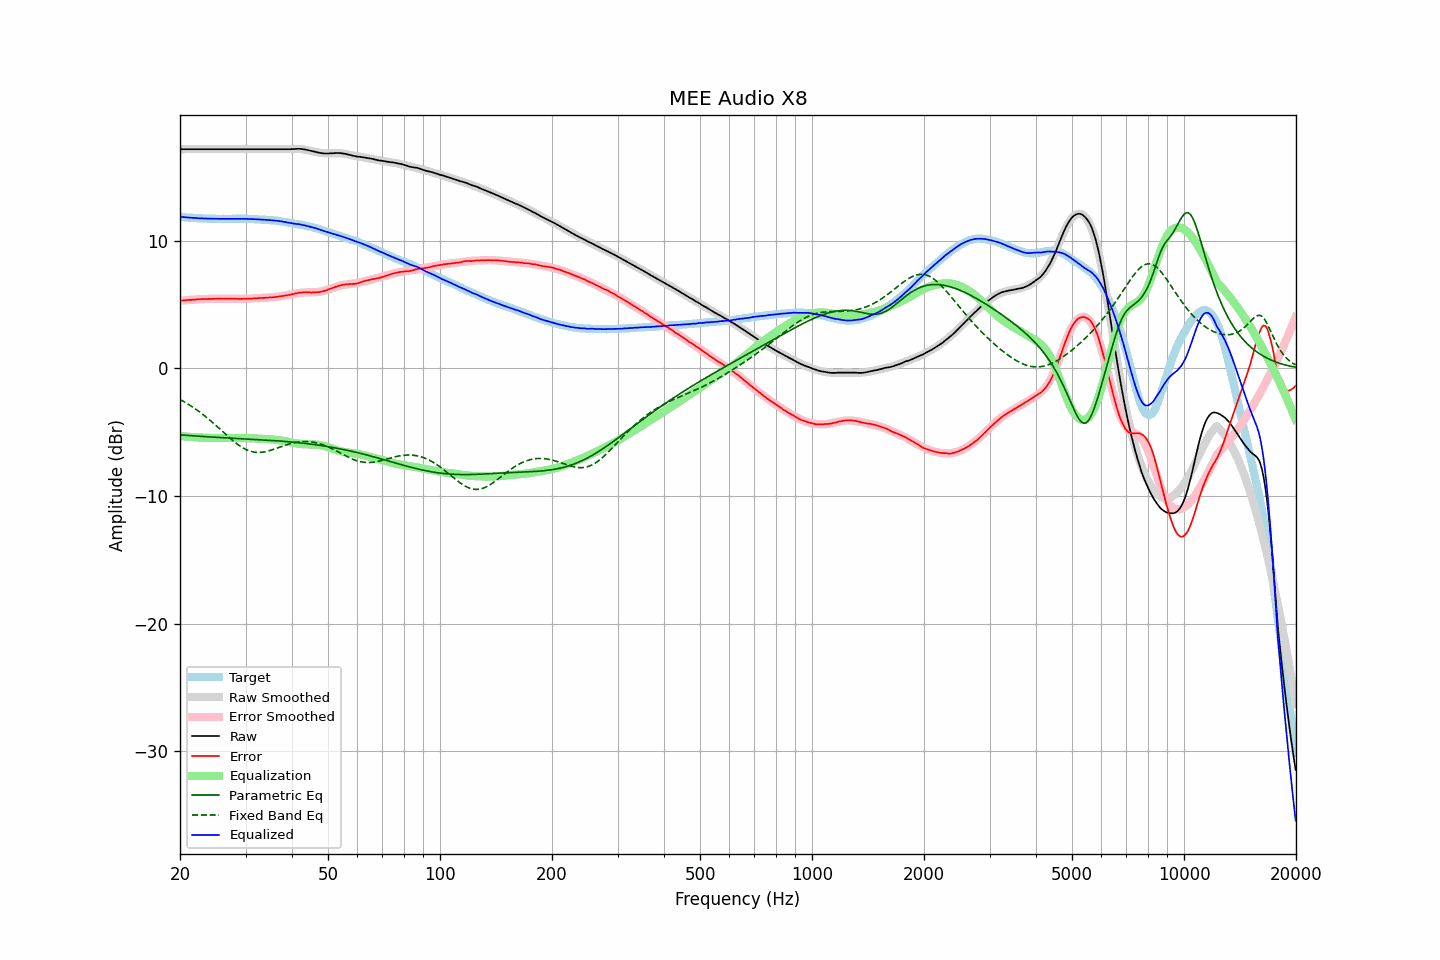

Source data for this figure (header and first rows):
frequency, raw, error, smoothed, error_smoothed, equalization, parametric_eq, fixed_band_eq, equalized_raw, equalized_smoothed, target
20.00, 17.18, 5.30, 17.18, 5.30, -5.30, -5.21, -2.44, 11.88, 11.88, 11.88
20.20, 17.18, 5.31, 17.18, 5.31, -5.31, -5.22, -2.51, 11.87, 11.87, 11.87
20.40, 17.18, 5.32, 17.18, 5.32, -5.32, -5.23, -2.58, 11.85, 11.85, 11.86
20.61, 17.18, 5.33, 17.18, 5.33, -5.33, -5.24, -2.65, 11.84, 11.84, 11.85
20.81, 17.18, 5.35, 17.18, 5.35, -5.35, -5.25, -2.72, 11.83, 11.83, 11.83
21.02, 17.18, 5.36, 17.18, 5.36, -5.36, -5.26, -2.80, 11.82, 11.82, 11.82
21.23, 17.18, 5.37, 17.18, 5.37, -5.37, -5.27, -2.88, 11.81, 11.81, 11.81
21.44, 17.18, 5.36, 17.18, 5.38, -5.38, -5.28, -2.96, 11.80, 11.80, 11.82
21.66, 17.18, 5.38, 17.18, 5.38, -5.38, -5.29, -3.04, 11.79, 11.79, 11.80
21.87, 17.18, 5.38, 17.18, 5.39, -5.39, -5.29, -3.13, 11.78, 11.78, 11.80
22.09, 17.18, 5.40, 17.18, 5.40, -5.40, -5.30, -3.21, 11.78, 11.78, 11.78
22.31, 17.18, 5.41, 17.18, 5.41, -5.41, -5.31, -3.30, 11.77, 11.77, 11.77
22.54, 17.18, 5.42, 17.18, 5.41, -5.41, -5.32, -3.40, 11.76, 11.76, 11.76
22.76, 17.18, 5.42, 17.18, 5.42, -5.42, -5.33, -3.49, 11.76, 11.76, 11.76
22.99, 17.18, 5.43, 17.18, 5.43, -5.43, -5.34, -3.59, 11.75, 11.75, 11.75
23.22, 17.18, 5.44, 17.18, 5.43, -5.43, -5.34, -3.69, 11.75, 11.75, 11.74
23.45, 17.18, 5.43, 17.18, 5.44, -5.44, -5.35, -3.79, 11.74, 11.74, 11.75
23.69, 17.18, 5.44, 17.18, 5.44, -5.44, -5.36, -3.89, 11.74, 11.74, 11.74
23.92, 17.18, 5.45, 17.18, 5.45, -5.45, -5.37, -4.00, 11.73, 11.73, 11.73
24.16, 17.18, 5.44, 17.18, 5.45, -5.45, -5.37, -4.10, 11.73, 11.73, 11.74
24.40, 17.18, 5.44, 17.18, 5.45, -5.45, -5.38, -4.21, 11.73, 11.73, 11.74
24.65, 17.18, 5.45, 17.18, 5.45, -5.45, -5.39, -4.32, 11.73, 11.73, 11.73
24.89, 17.18, 5.45, 17.18, 5.45, -5.45, -5.40, -4.43, 11.72, 11.72, 11.73
25.14, 17.18, 5.46, 17.18, 5.46, -5.46, -5.40, -4.55, 11.72, 11.72, 11.72
25.39, 17.18, 5.46, 17.18, 5.46, -5.46, -5.41, -4.66, 11.72, 11.72, 11.72
25.65, 17.18, 5.46, 17.18, 5.46, -5.46, -5.42, -4.78, 11.72, 11.72, 11.72
25.91, 17.18, 5.46, 17.18, 5.46, -5.46, -5.43, -4.89, 11.72, 11.72, 11.72
26.16, 17.18, 5.45, 17.18, 5.46, -5.46, -5.43, -5.01, 11.72, 11.72, 11.73
26.43, 17.18, 5.46, 17.18, 5.46, -5.46, -5.44, -5.12, 11.72, 11.72, 11.72
26.69, 17.18, 5.46, 17.18, 5.46, -5.46, -5.45, -5.24, 11.72, 11.72, 11.72
26.96, 17.18, 5.46, 17.18, 5.46, -5.46, -5.45, -5.35, 11.72, 11.72, 11.72
27.23, 17.18, 5.46, 17.18, 5.46, -5.46, -5.46, -5.46, 11.72, 11.72, 11.72
27.50, 17.18, 5.46, 17.18, 5.45, -5.45, -5.47, -5.57, 11.72, 11.72, 11.72
27.77, 17.18, 5.45, 17.18, 5.45, -5.45, -5.47, -5.68, 11.72, 11.72, 11.73
28.05, 17.18, 5.46, 17.18, 5.45, -5.45, -5.48, -5.78, 11.73, 11.73, 11.72
28.33, 17.18, 5.45, 17.18, 5.45, -5.45, -5.49, -5.88, 11.73, 11.73, 11.73
28.62, 17.18, 5.45, 17.18, 5.45, -5.45, -5.49, -5.97, 11.73, 11.73, 11.73
28.90, 17.18, 5.44, 17.18, 5.45, -5.45, -5.50, -6.06, 11.73, 11.73, 11.74
29.19, 17.18, 5.44, 17.18, 5.45, -5.45, -5.51, -6.14, 11.73, 11.73, 11.74
29.48, 17.18, 5.45, 17.18, 5.45, -5.45, -5.51, -6.22, 11.73, 11.73, 11.73
29.78, 17.18, 5.45, 17.18, 5.45, -5.45, -5.52, -6.29, 11.72, 11.72, 11.73
30.08, 17.18, 5.45, 17.18, 5.46, -5.46, -5.53, -6.36, 11.72, 11.72, 11.73
30.38, 17.18, 5.47, 17.18, 5.46, -5.46, -5.53, -6.41, 11.72, 11.72, 11.71
30.68, 17.18, 5.47, 17.18, 5.47, -5.47, -5.54, -6.46, 11.71, 11.71, 11.71
30.99, 17.18, 5.47, 17.18, 5.47, -5.47, -5.55, -6.50, 11.71, 11.71, 11.71
31.30, 17.18, 5.47, 17.18, 5.48, -5.48, -5.55, -6.54, 11.70, 11.70, 11.71
31.61, 17.18, 5.48, 17.18, 5.48, -5.48, -5.56, -6.56, 11.69, 11.69, 11.70
31.93, 17.18, 5.50, 17.18, 5.49, -5.49, -5.57, -6.58, 11.69, 11.69, 11.68
32.24, 17.18, 5.49, 17.18, 5.50, -5.50, -5.58, -6.59, 11.68, 11.68, 11.69
32.57, 17.18, 5.51, 17.18, 5.50, -5.50, -5.58, -6.59, 11.67, 11.67, 11.67
32.89, 17.18, 5.51, 17.18, 5.51, -5.51, -5.59, -6.58, 11.67, 11.67, 11.67
33.22, 17.18, 5.52, 17.18, 5.52, -5.52, -5.60, -6.57, 11.66, 11.66, 11.66
33.55, 17.18, 5.52, 17.18, 5.52, -5.52, -5.61, -6.55, 11.65, 11.65, 11.66
33.89, 17.18, 5.53, 17.18, 5.53, -5.53, -5.61, -6.53, 11.65, 11.65, 11.65
34.23, 17.18, 5.55, 17.18, 5.54, -5.54, -5.62, -6.50, 11.64, 11.64, 11.63
34.57, 17.18, 5.55, 17.18, 5.55, -5.55, -5.63, -6.47, 11.63, 11.63, 11.63
34.92, 17.18, 5.57, 17.18, 5.56, -5.56, -5.64, -6.43, 11.62, 11.62, 11.61
35.27, 17.18, 5.55, 17.18, 5.57, -5.57, -5.65, -6.39, 11.61, 11.61, 11.63
35.62, 17.18, 5.58, 17.18, 5.58, -5.58, -5.66, -6.35, 11.60, 11.60, 11.60
35.97, 17.18, 5.58, 17.18, 5.59, -5.59, -5.66, -6.31, 11.58, 11.58, 11.60
... 635 more rows
